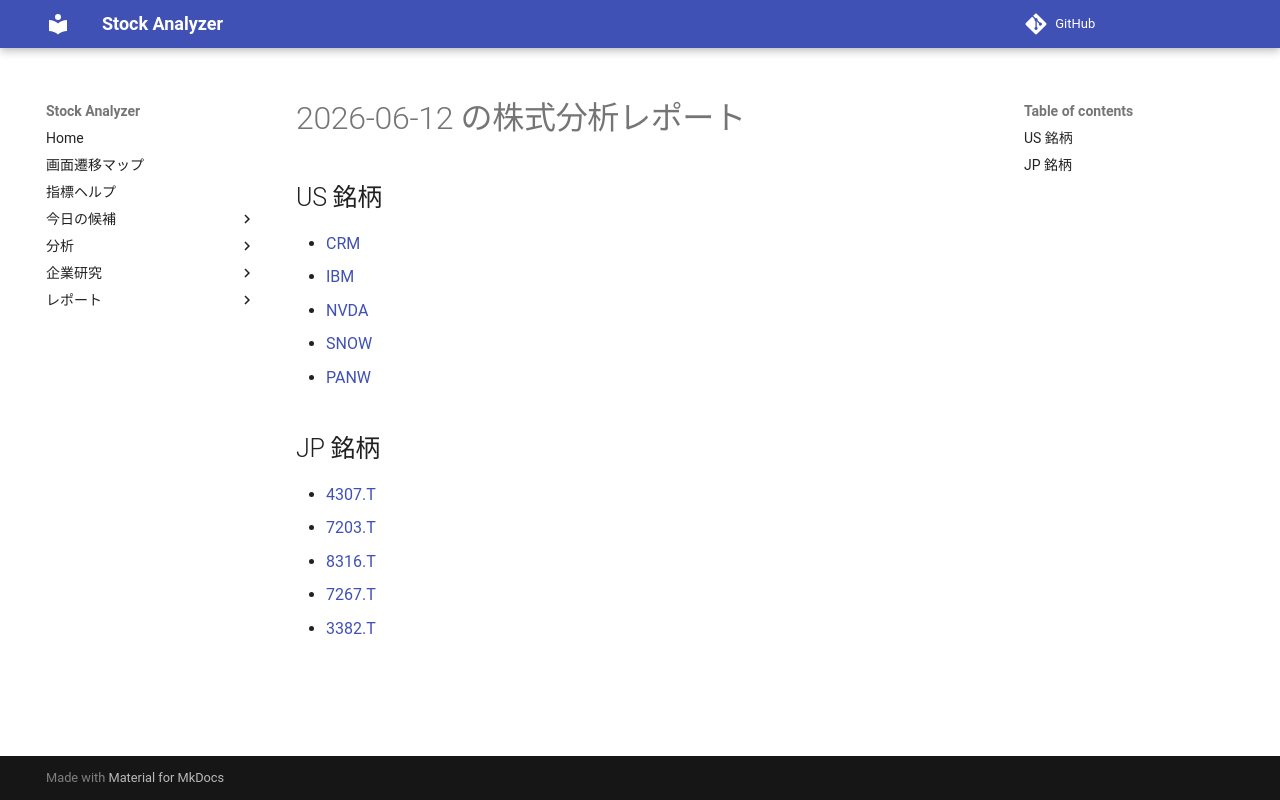

repository: Yumi-note/Making-APP · page: reports/2026-06-12/175404/index.html · generator: mkdocs

# 2026-06-12 の株式分析レポート

## US 銘柄

- [CRM](CRM.md)
- [IBM](IBM.md)
- [NVDA](NVDA.md)
- [SNOW](SNOW.md)
- [PANW](PANW.md)

## JP 銘柄

- [4307.T](4307_T.md)
- [7203.T](7203_T.md)
- [8316.T](8316_T.md)
- [7267.T](7267_T.md)
- [3382.T](3382_T.md)
